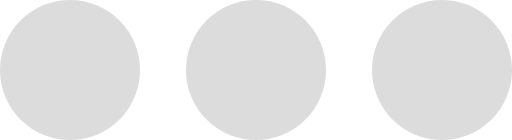
t = 0.00 s
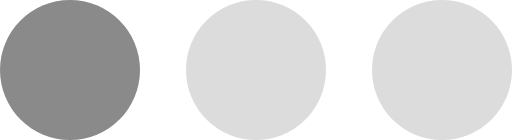
t = 0.25 s
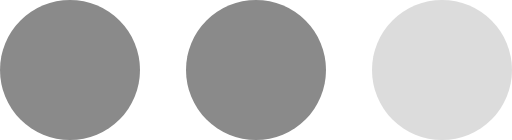
t = 0.50 s
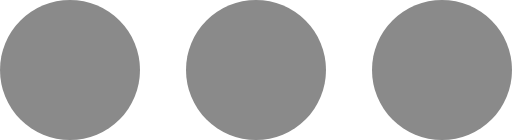
t = 0.75 s
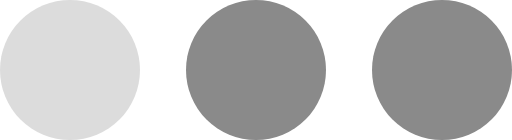
t = 1.00 s
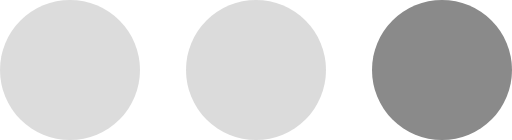
t = 1.25 s

The animated SVG that drew these frames (rendered in a browser with its animation timeline set to each time). Animation: 3 SMIL elements (animate=3); one cycle of 1.50 s, repeats indefinitely.

<svg xmlns="http://www.w3.org/2000/svg" width="15px" height="4px" viewBox="0 0 128 35" xml:space="preserve"><g><circle fill="#8A8A8A" cx="17.5" cy="17.5" r="17.5" /><animate attributeName="opacity" dur="1500ms" begin="0s" repeatCount="indefinite" keyTimes="0;0.167;0.5;0.668;1" values="0.3;1;1;0.3;0.3" /></g><g><circle fill="#8A8A8A" cx="110.5" cy="17.5" r="17.5" /><animate attributeName="opacity" dur="1500ms" begin="0s" repeatCount="indefinite" keyTimes="0;0.334;0.5;0.835;1" values="0.3;0.3;1;1;0.3" /></g><g><circle fill="#8A8A8A" cx="64" cy="17.5" r="17.5" /><animate attributeName="opacity" dur="1500ms" begin="0s" repeatCount="indefinite" keyTimes="0;0.167;0.334;0.668;0.835;1" values="0.3;0.3;1;1;0.3;0.3" /></g></svg>
